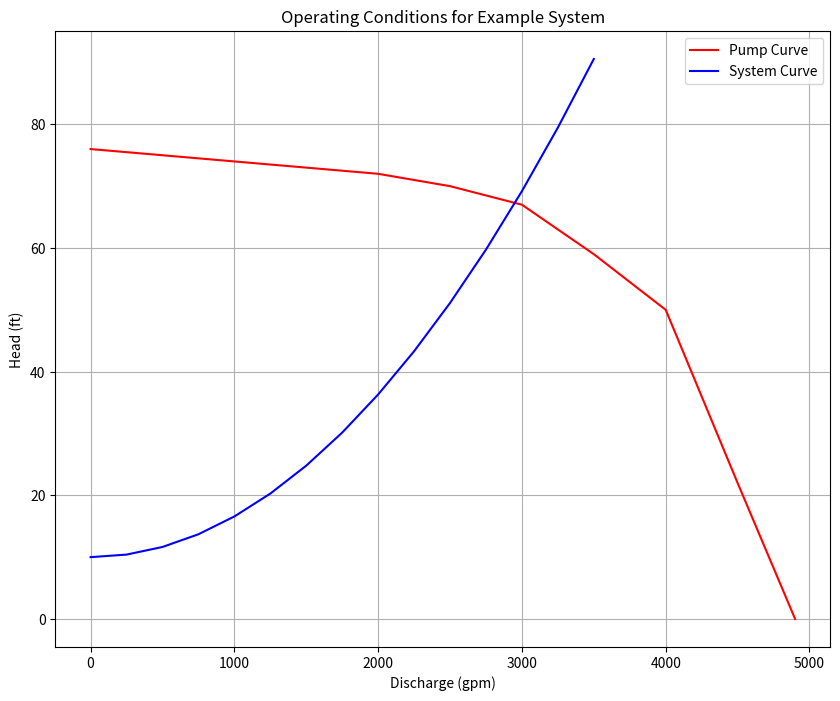
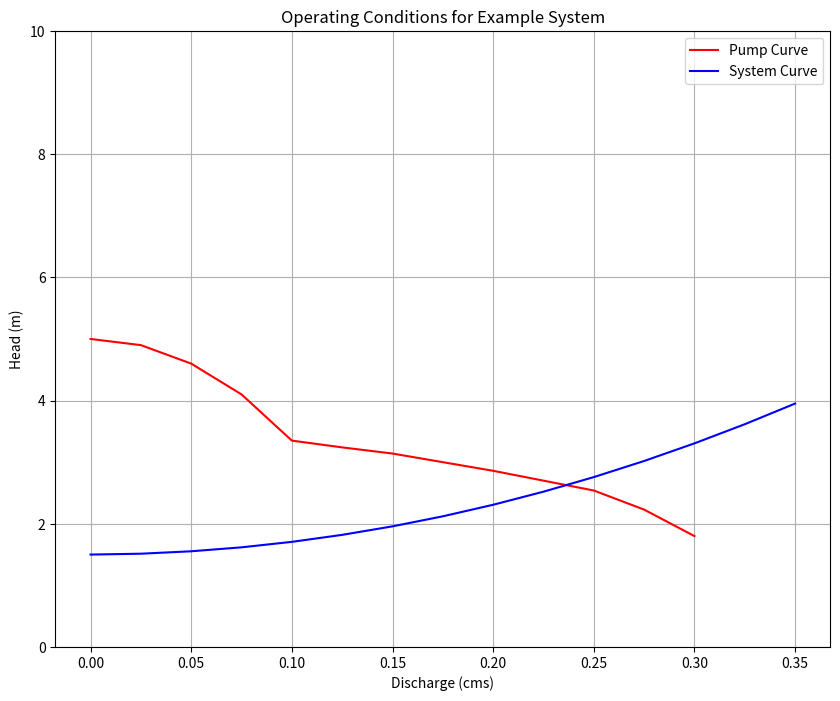

Here is the Python script that generated these plots, in order:
#!/usr/bin/env python
# coding: utf-8

# # Hydraulic Machines: Pumps (pp. 784-833)
# 
# :::{admonition} Course Website
# [http://54.243.252.9/ce-3305-webroot/](http://54.243.252.9/ce-3305-webroot/)
# :::

# ## Readings
# 
# 1. Hibbeler, R.C, Fluid Mechanics, 2ed. Prentice Hall, 2018. ISBN: 9780134655413 pp. 569-596
# 
# 2. DF Elger, BC Williams, Crowe, CT and JA Roberson, *Engineering Fluid Mechanics 10th edition*, John Wiley & Sons, Inc., 2013. [http://54.243.252.9/ce-3305-webroot/3-Readings/EFM-20.pdf](http://54.243.252.9/ce-3305-webroot/3-Readings/EFM-20.pdf)
# 
# 3. Cleveland, T. G. (2014) *Fluid Mechanics Notes to Accompany CE 3305 at Jade-Holshule (TTU Study Abroad 2015-2019)*, Department of Civil, Environmental, and Construction Engineering, Whitacre College of Engineering. [missing_link](http://54.243.252.9/ce-3305-webroot/3-Readings/ce3305-lecture13.pdf)

# ## Videos
# 
# 1. [Explaination of Centrifugal Pump](https://www.youtube.com/watch?v=BaEHVpKc-1Q)
# 2. [Lab-Scale model of a flexible impeller pump(Variable-Cavity;Positive Displacement)](https://www.youtube.com/watch?feature=player_detailpage&v=ECv1VwW6RTo#t=122)
# 1. [Pump Curves (YouTube)](https://www.youtube.com/watch?v=m3i_5xP9PYU)
# 2. [System Curves (YouTube)](https://www.youtube.com/watch?v=LARQGDHpVgg)
# 3. [Operating Point (YouTube)](https://www.youtube.com/watch?v=HoGfZQU15vg)
# 4. [Pump Affinity Laws (YouTube)](https://www.youtube.com/watch?v=f2F74cMx97w)
# 5. [About Net Positive Suction Head (You Tube)](https://www.youtube.com/watch?v=4aFlSEf8C0A)
# 6. [Net Positive Suction Head Calacuations (You Tube)](https://www.youtube.com/watch?v=753twe9saKg)

# ## Lesson Outline
# - Pumps
# - System Curves
# - Pump Curves
# - Operating Point
# - Affinity Laws
# - Specific Speed
# - Net Positive Suction Head

# <hr>
# 
# # Pumps
# 
# Fluids (such as water - a liquid) flows from higher to lower energy
# - Path of least resistance
# - Head is energy per unit weight of a fluid 
# - Pumps are used to add energy to move liquids to a higher elevation, or over a barrier, or to increase system pressure. 
# 

# ## Background
#  
# A **pump** is a mechanical device that transfers energy into a liquid; used to 
# 
# - Lift from lower to higher elevation (Lift stations)
# - Increase pressure (Booster stations)
# 
# ![](pumpone.png)
# 
# The gas phase equivalent is a **compressor** (also called a blower), which works on *similar*, but $\underline{\text{not identical principles}}$ - the goal is the same!

# Pumps range substantially in size depending on application
# 
# - Small <br>
# ![](pumplittle.png)
# - Big <br>
# ![](pumpbig.png)

# ## Types
# 
# ### Positive (Fixed) Displacement Pumps 
# - Fixed volume of fluid is displaced each cycle regardless of 
# system static head/pressure 
# - Lower flow rates and higher head than non-positive pumps 
# 
# ### Variable Displacement Pumps  
# - Varying volume of fluid is displaced dependent on system static 
# head/pressure (back pressure) 
# 
# ### Examples of Fixed Displacement Pumps 
# - Screw Pumps 
# - Progressive Cavity Pumps 
# - Reciprocating Pumps 
# 
# ### Images of Positive Displacement Pumps
# - Screw Pumps <br> ![](screwpump.png) 
# - Progressive Cavity Pumps ![](cavitypump.png)
# - Reciprocating Pumps ![](pistonpump.png)
# 
# 
# ### Examples of Variable Displacement Pumps 
# - Centrifugal (Radial-Flow) Pumps 
# - Propeller Pumps (Axial-Flow) 
# - Jet Pumps (Mixed-Flow) 
# 
# ![](pumpclassification.png)
# 
# ### Images of Variable Displacement Pumps 
# - Centrifugal (Radial-Flow) Pumps ![](centifrugalpump.png)
# - Propeller Pumps (Axial-Flow) ![](axialfrowpump.png)
# 
# 

# <hr>
# 
# # System Curve
# 
# A system (characteristic) curve is a plot of required head versus flow rate in a hydraulic system.  The curve depicts how much energy is needed to maintain a steady flow under the supplied conditions.
# 
# The curve is constructed at the pump location and relates the required added head (at a particular flowrate) needed to be supplied by some pump. 
# 
# $$ H_p(Q) = h_{elev} + h_{loss}(Q)$$
# 
# For example if the system schematic is
# 
# ![](system-schematic.png)
# 
# An equation of required head and discharge is
# 
# ![](system-equation.png)
# 
# The equation tells us that the added head has to be at least 30 meters just to keep the reservoirs at the two levels shown, if any flow is to occur the pump must supply more than 30 meters of head at a prescribed flow rate.  The zero flow head value is called the shutoff head.  The equation plots as the figure below
# 
# ![](system-curve.png)
# 
# :::{note}
# The design depicted is poor, a real design would have a backflow prevention device (a one-way valve) and an air-gap at the upper reservoir.
# Nonetheless, the conceptualization is adequate for understanding the construction and purpose of a system curve)
# :::

# <hr>
# 
# # Pump Curve(s)
# 
# Pump curves are supplied by the manufacturer and convey performance of a specific pump. 
# Information ususally includes:
# - Discharge (Q) on the x-axis
# - Head ($H_p$) on the left y-axis
# - Pump power input on the right y-axis
# - Pump efficiency (wire-to-water) as a percentage
# - The speed of the pump (RPM)
# - The required Net Positive Suction Head ($NPSH_r$)
# 
# An example pump curve is shown below
# 
# ![](pump-curve.png)
# 
# Another example curve for a different pump
# 
# ![](pump-curve-two.png)
# 
# :::{note}
# In fluids lab you will make pump curves for a small pair of pumps in various configurations (single pump, pair in series, pair in papallel) [Pump Performance Laboratory](http://54.243.252.9/ce-3105-webroot/ce3105notes/_build/html/lessons/laboratory7/laboratory7.html)
# :::

# <hr>
# 
# # Operating Point
# 
# The pump operating point or duty point is the intersection of pump characteristic and piping system characteristic. The pump will always operate where the system and pump curves intersect. At that point, there is a balance between what the system demands and what the pump can deliver.
# 
# ## Pump Selection
# 
# A primary design activity is selecting or sizing a pump for a specific application.  The protocol is:
# 
# - Design conditions are specified by system hydraulics (i.e. energy equation at desired flow rate)
# - Pump is selected from manufacturer catalogs that appears to meet nominal conditions
# - A hydraulic system curve (Head vs Discharge) is prepared
# - The system curve (or equation) is plotted onto the pump curve (manufacturer supplied)
# - The matching point where the two curves intersect is the anticipated operating point
# 
# A few secondary checks are:
# - Is there some head range remaining? 
# - Flow range remaining?  
# - Is pump efficiency close to optimal for the particular pump?
# - Is Net Positive Suction Head Available (NPSHa) large enough for the particular pump at the operating point (and start-up)?

# ### Example: Pump Operating Point
# 
# A pump with the characteristic curve shown in the accompanying graph is to be installed as shown.  
# 
# ```{figure} example27-1.png
# ---
# width: 600px
# name: example27-1
# ---
# Caption
# ```
# 
# Determine the anticipated discharge in the system?
# 
# #### Step 1
# State the problem, done above! But seriously we need to create a system curve $h_p(Q)$ and superimpose it onto the pump characteristic curve shown to find the operating point.
# 
# #### Step 2
# The sketch is pretty much done for us; so not much to add here.
# 
# #### Step 3
# Knowns: 
# - Pool elevations
# - Working fluid (water)
# - Pipe lengths and diameters, and friction factors (unusual to know these, but we could determine from material properties if needed)
# - Pump "location" 
# - Fitting types
# 
# Unknowns:
# - $h_p(Q)$
# - $Q$
# 
# #### Step 4
# Governing equations:
# - Modified bernoulli: $\frac{p_1}{\gamma}+z_1+\frac{V_1^2}{2g}+h_p(Q) = \frac{p_2}{\gamma}+z_2+\frac{V_2^2}{2g}+\frac{fL}{D}\frac{V^2}{2g}+K_{entrance}\frac{V^2}{2g}+K_{bend}\frac{V^2}{2g}+K_{exit}\frac{V^2}{2g}$
# - Darcy-Weisass pipeline loss model:  $h_{pipe loss} = \frac{fL}{D}\frac{V^2}{2g}$
# - Continunity: $Q=VA$
# 
# #### Step 5
# Analysis
# 
# Using modified bernoulli, observe constant diameter pipes and start and end at each reservoir pool surface so that
# 
# $$V_1=V_2$$  
# 
# and
# 
# $$p_1 = p_2$$
# 
# Rearrange what remains into
# 
# $$h_p(V) = (z_2 - z_1) + \frac{V^2}{2g}[\frac{fL}{D}+K_{entrance}+K_{bend}+K_{exit}]$$
# 
# We will also need to employ continunity to relate $Q$ and $V$ as
# 
# $$V = \frac{Q}{(\pi D^2)/4)}$$
# 

# In[1]:


def velocity(flow,diameter):
    import math
    velocity = (flow)/(0.25*math.pi*diameter**2)
    return(velocity)

def system_curve(z1,z2,flow,plength,pdiameter,pfriction_factor,k1,k2,k3,gravity):
    lift = (z2-z1)
    velocity_head = (velocity(flow,pdiameter)**2)/(2 * gravity)
    pipe_loss = (pfriction_factor*plength/pdiameter)*velocity_head
    fitting_loss = (k1+k2+k3)*velocity_head
    system_curve = lift+pipe_loss+fitting_loss
    return(system_curve)

def gpm2cfs(flowgpm):
    gpm2cfs = flowgpm/(7.48*60) # 1 cfs = 7.48gal/cf * 60 sec/min
    return(gpm2cfs)


# Now use these scripts to make a table of system curve values

# In[2]:


flowgpm = [i for i in range(0,3750,250)] # list of flowrates
flowcfs = [0 for i in range (len(flowgpm))] # empty list for conversion
# convert to cfs
for i in range(len(flowgpm)):
    flowcfs[i]=gpm2cfs(flowgpm[i])
addedheads = []
for i in range(len(flowgpm)):
    addedheads.append(system_curve(10,20,flowcfs[i],1000,10./12.,0.020,0.03,0.35,1.0,32.2))
print("--- System Curve Table --- \n Flow (gpm)  Added Head (ft)")
for i in range(len(flowgpm)):
    print(" ",round(flowgpm[i],1),"        ",round(addedheads[i],1))


# Now use this table to find operating point from the pump performance curve (draw system curve on the pump curve). 

# In[3]:


pumpflow = [0,500,1000,1500,2000,2500,3000,3500,4000,4500,4900]
pumphead = [76,75,74,73,72,70,67,59,50,22,0]


# In[4]:


import matplotlib.pyplot as plt
plt.figure(figsize=(10, 8))
plt.plot(pumpflow,pumphead,c="red")
plt.plot(flowgpm,addedheads, c="blue")
plt.legend(["Pump Curve","System Curve"])
plt.title("Operating Conditions for Example System")
plt.xlabel('Discharge (gpm)') 
plt.ylabel('Head (ft)') 
plt.grid(which='both')
plt.show()


# #### Step 6
# 
# We are done, and would report that the operating point is $Q \approx~3000 \text{gpm } @ 70~\text{feet of head}$

# <hr>
# 
# # Pump Affinity Laws
# 
# Pump affinity laws are similar to fan laws and were derived from similarity modeling considerations.
# 
# ```{figure} fanlaws.png
# ---
# width: 600px
# name: fanlaws
# ---
# Fan Laws Excerpt from CITE
# ```
# 
# A class of pumps that have geometrically similar shape and operation type (centrifugal, axial-flow, mixed-flow) are anticipated to behave according to the same correlations.  Such a set of pumps is called a homologous series.  For homologous pumps (say a collection of centrifugal pumps) the affinity relations are:
# 
# - Discharge scaling: $(\frac{Q}{nD^3})_1 = (\frac{Q}{nD^3})_2$
# - Added head scaling: $(\frac{h_p}{n^2D^2})_1 = (\frac{h_p}{n^2D^2})_2$
# - Power scaling: $(\frac{P}{n^3D^5})_1 = (\frac{P}{n^3D^5})_2$
# 
# Affinity laws are especially useful for estimating performance change with changes in speed ($n$ in the formulas), which is the easiest to control variable (using a variable frequency drive controller for example).  An illustrative example follows:
# 
# ## Example: Pump Performance with Speed (RPM) Increase
# 
# The pump in the system depicted in numref`{example27-2}` has the characteristics given in numref`{example27-2-pmp}`.  Determine the discharge that will occur and the power required.
# 
# ```{figure} example27-2.png
# ---
# width: 600px
# name: example27-2
# ---
# Canal Lift Schematic
# ```
# 
# ```{figure} example27-2-pmp.png
# ---
# width: 600px
# name: example27-2-pmp
# ---
# Canal Pump Performance Curves
# ```
# 
# What will the discharge be if the pump speed is changed to 900 RPM?
# 
# ### Step 1
# State the problem; not much to add here - we will first find the operating point assuming the nominal pump speed on the performance curve, then use affinity laws to scale to the new speed.  As before we will approximate the curves using tabulations taken by visual examination of the supplied graphs.
# 
# ### Step 2
# Sketch the system; this too is also done for us - we stipulate that point 1 is the pool elevation in the lower canal, and point 2 is the centerline of the discharge pipe.
# 
# ### Step 3
# Known:
# - water elevation
# - discharge elevation
# - pump curve
# - pump speed (from the curve)
# - pipe material, diameter, length
# Unknown:
# - Discharge $Q$
# - Power $P$
# 
# ### Step 4
# Governing equations
# - Modified bernoulli: $\frac{p_1}{\gamma}+z_1+\frac{V_1^2}{2g}+h_p(Q) = \frac{p_2}{\gamma}+z_2+\frac{V_2^2}{2g}+\frac{fL}{D}\frac{V^2}{2g}+K_{entrance}\frac{V^2}{2g}+K_{bend}\frac{V^2}{2g}+K_{exit}\frac{V^2}{2g}$
# - Darcy-Weisbach pipeline loss model:  $h_{pipe loss} = \frac{fL}{D}\frac{V^2}{2g}$
# - Continunity: $Q=VA$
# 
# ### Step 5
# Analysis/Solution Set-up<br>
# 
# Apply the modified Bernoulli equation from 1 to 2 <br>
# 
# $\frac{p_1}{\gamma}+z_1+\frac{V_1^2}{2g}+h_p(Q) = \frac{p_2}{\gamma}+z_2+\frac{V_2^2}{2g}+\frac{fL}{D}\frac{V^2}{2g}+K_{entrance}\frac{V^2}{2g}+K_{bend}\frac{V^2}{2g}+K_{exit}\frac{V^2}{2g}$
# 
# and observe that 
# 
# - $V_1 \approx~0$ at the free surface
# - $p_1 = p_2 = 0 \text{ gage}$
# - $K_{entrance} = 0.01$ table look-up or the mighty internet
# - $K_{bend} = 0.35$ table look-up or the mighty internet
# - $K_{exit} = 0.0$ no fitting here.
# 
# so our added head equation in this case becomes
# 
# $$h_p(V) = (z_2 - z_1) + \frac{V^2}{2g}[\frac{fL}{D}+K_{entrance}+K_{bend}]$$
# 
# Unlike the prior example, this time we will need to compute friction factors based on pipe material and discharge so we will need auxiliary functions to compute Reynolds' number and friction factors.  By far the easiest is to use the Jain approximation, repeated below from earlier lessons:
# 
# $Re_d(Q) = \frac{16 \rho D Q^2}{\mu \pi^2 D^4}$<br>
# 
# and<br>
# 
# $f=\frac{0.25}{[log_{10}(\frac{k_s}{3.7D}+\frac{5.74}{Re_d^{0.9}})]^2}$<br>
# 
# For this example we look up values for water for the Reynolds' number computations <br>
# 
# $\rho = 1000~\frac{kg}{m^3}$ and $\mu = 1.14\times10^{-3}~\frac{N s}{m^2}$
# 
# Now we write our prototype functions 

# Using the same approach as before, except in SI units

# In[5]:


def reynolds(flow,rho,mu,diameter):
    import math
    reynolds = rho*velocity(flow,diameter)*diameter/mu
    return(reynolds)

def jainff(roughness,diameter,reynolds):
    import math
    num = 0.25
    den= (math.log10(  (3.7*roughness/diameter)+(5.74/(reynolds**0.9)) ))**2
    jainff=num/den
    return(jainff)
    
def velocity(flow,diameter):
    import math
    velocity = (flow)/(0.25*math.pi*diameter**2)
    return(velocity)

def system_curve(z1,z2,flow,plength,pdiameter,pfriction_factor,k1,k2,k3,gravity):
    lift = (z2-z1)
    velocity_head = (velocity(flow,pdiameter)**2)/(2 * gravity)
    pipe_loss = (pfriction_factor*plength/pdiameter)*velocity_head
    fitting_loss = (k1+k2+k3)*velocity_head
    system_curve = lift+pipe_loss+fitting_loss
    return(system_curve)

length = 62.5 # overall length includes the bend and a little extra to clear the berm
zone = 20
ztwo = 21.5
rho = 1000
mu = 1.14e-03
diameter = 0.356
roughness = 0.0000265 # table lookup for steel in meters!
k1 = 0.01
k2 = 0.35
k3 = 0
gravity = 9.8
flowcms = [0 for i in range(1,16)] # list of flowrates
# convert to floating point
for i in range(len(flowcms)):
    flowcms[i]=0.00001+i*0.025 # sneaky way to get a list from 0 to 1 in steps of 0.1
addedheads = []
for i in range(len(flowcms)):
    red = reynolds(flowcms[i],rho,mu,diameter)
    ff = jainff(roughness,diameter,red)
    addedheads.append(system_curve(zone,ztwo,flowcms[i],length,diameter,ff,k1,k2,k3,gravity))
print("--- System Curve Table --- \n Flow (cms)  Added Head (m)")
for i in range(len(flowcms)):
    print(" ",round(flowcms[i],3),"        ",round(addedheads[i],3))


# In[6]:


pumpflow = [0,0.025,0.05,0.075,0.10,0.125,0.15,0.20,0.25,0.275,0.30]
pumphead = [5,4.9,4.6,4.1,3.35,3.24,3.14,2.86,2.54,2.23,1.8]

import matplotlib.pyplot as plt
plt.figure(figsize=(10, 8))
plt.plot(pumpflow,pumphead,c="red")
plt.plot(flowcms,addedheads, c="blue")
plt.legend(["Pump Curve","System Curve"])
plt.title("Operating Conditions for Example System")
plt.xlabel('Discharge (cms)') 
plt.ylim([0,10])
plt.ylabel('Head (m)') 
plt.grid(which='both')
plt.show()


# In[7]:


myflow=0.24
myhead=round(system_curve(zone,ztwo,myflow,length,diameter,ff,k1,k2,k3,gravity),2)
print("Added head is ",myhead," meters for discharge of ",myflow*1000," liters per second")


# So from the graphs, the operating point is at about $Q=0.24~\frac{m^3}{sec}$ with an operating head of $2.65~m$<br>
# 
# Next the power requirement is $P=\frac{Q\gamma h}{\eta}$  From the supplied curves, the efficiency at the design flowrate is about 80%.

# In[8]:


power = 0.24*system_curve(zone,ztwo,0.24,length,diameter,ff,k1,k2,k3,gravity)*9800/0.8
print("Wire-to-water power in watts : ",round(power,3))


# So the first part is done, now to adjust for a different pump speed.
# 
# The affinity laws in this case are:
# 
# **Discharge scaling:** <br>
# 
# $(\frac{Q}{nD^3})_1 = (\frac{Q}{nD^3})_2$ which after rearrangement for $Q_2$ the higher speed operation
# 
# $Q_2 = Q_1\frac{n_2}{n_1}\frac{D_2^3}{D_1^3}$

# In[9]:


n1 = 690
n2 = 900
d1 = 1
d2 = 1
q1 = 0.24
q2 = q1*(n2/n1)*(d2**3/d1**3)
print("Scaled pump discharge ",round(q2,3))


# Now determine the increased head loss

# In[10]:


print("Increased RPM added head",round(system_curve(zone,ztwo,0.31,length,diameter,ff,k1,k2,k3,gravity),3))


# Now check that the pump will produce this much head using
# 
# **Added head scaling:**
# 
# $(\frac{h_p}{n^2D^2})_1 = (\frac{h_p}{n^2D^2})_2$
# 
# 

# In[11]:


h1 = 2.65
h2 = h1*(n2**2/n1**2)*(d2**2/d1**2)
print("Scaled Pump Head ",round(h2,3))


# So the pump appears to be able to produceeough head, now scale the power using 
# 
# **Power scaling:** 
# 
# $(\frac{P}{n^3D^5})_1 = (\frac{P}{n^3D^5})_2$

# In[12]:


p1 = 7798*0.8 # we are working with mechanical power here
p2 = p1*(n2**3/n1**3)*(d2**5/d1**5)
print("Scaled Power ",round(p2,3))


# ### Step 6
# A quick comment, the step to check that the scaled head is at least big enough to overcome the required added head at the new flow rate is often forgotten but should be checked.
# 

# <hr>
# 
# # Net Positive Suction Head (NPSH)
# 
# The most common cause of pumping system failure is poor suction conditions.
# 
# Cavitation occurs when liquid pressure is reduced to the vapor pressure of the liquid, then the liquid flashes to make small gas bubbles, which are unstable and collapse back into liquid - this rapid localized phase change process imparts large destructive energy into the pump impeller and housing and quickly destroys the pump itself in addition to creating loss of priming.
# 
# In a pipe system with a pump, cavitation will occur when the absolute pressure at the inlet (eye) falls below the vapor pressure of the water.
# 
# :::{note}
# The pump destruction described is not usually instant, but does happen pretty fast.  For example weeks to failure when the designer expects years between overhauls.  
# 
# High speed turbopumps  can fail in seconds when they are supposed to run for minutes.  Cavitation is a big deal in things like rocket ships, nuclear power plants (cooling system), and other high-risk applications; less so in Civil Engineering, usually our failures just cost time and money - a lift station failure during a flood could cause death, so we are not risk-free
# :::
# 
# Considerations 
# - Liquid must enter the pump eye under some pressure; this pressure is dictated by the hydraulic system and is called the Available Net Positive Suction Head $NPSH_a$.
# - A centrifugal pump cannot lift water unless it is primed; the first stage impellers must be below the static HGL in the suction pit at startup.
# - The manufacturer supplies a value for the minimum pressure the pump needs to operate; this pressure is called the Required Net Positive Suction Head $NPSH_r$
# - Proper pump operation without cavitation demands that $$ NPSH_r < NPSH_a $$
# - Can calculate $NPSH_a$ from
# 
# ![](npsha-formula.png)
# 
# - An on-line calculator is located at [http://54.243.252.9/toolbox/pipehydraulics/NPSHCalculatorUS/NPSHCalculatorUS.html](http://54.243.252.9/toolbox/pipehydraulics/NPSHCalculatorUS/NPSHCalculatorUS.html) ; the calculator is specific for US Customary Units, but would easily be adaptabe for SI units. The interface looks like
# 
# ![](npsha-calc.png)
# 
# 

# ## NPSHa Example
# 
# ### Problem Statement
# 
# ![](NPSA-ex1.png)
# 
# ### Solution (part 1)
# 
# ![](NPSA-ex2.png)
# 
# ### Solution (part 2)
# 
# ![](NPSA-ex3.png)
# 
# ### Solution (part 3)
# 
# ![](NPSA-ex4.png)
# 
# ### Solution (part 4)
# 
# ![](NPSA-ex5.png)
# 
# We look up the liquid properties at [http://54.243.252.9/toolbox/fluidmechanics/WaterPropertiesUS/WaterPropertiesUS.html](http://54.243.252.9/toolbox/fluidmechanics/WaterPropertiesUS/WaterPropertiesUS.html)
# 
# ### Solution (part 5)
# Now insert these intermediate values into the equation for $NPSH_a$ paying close attention to how the equation is written in the calculator (the $H_{static}$ sign is changed in the calculator in comparison to the equation presented above, the remaining terms are unchanged.
# 
# ![](NPSA-soln.png)
# 
# ### Solution Summary
# 
# ![](NPSA-soln2.png)

# # Exercises
# 
